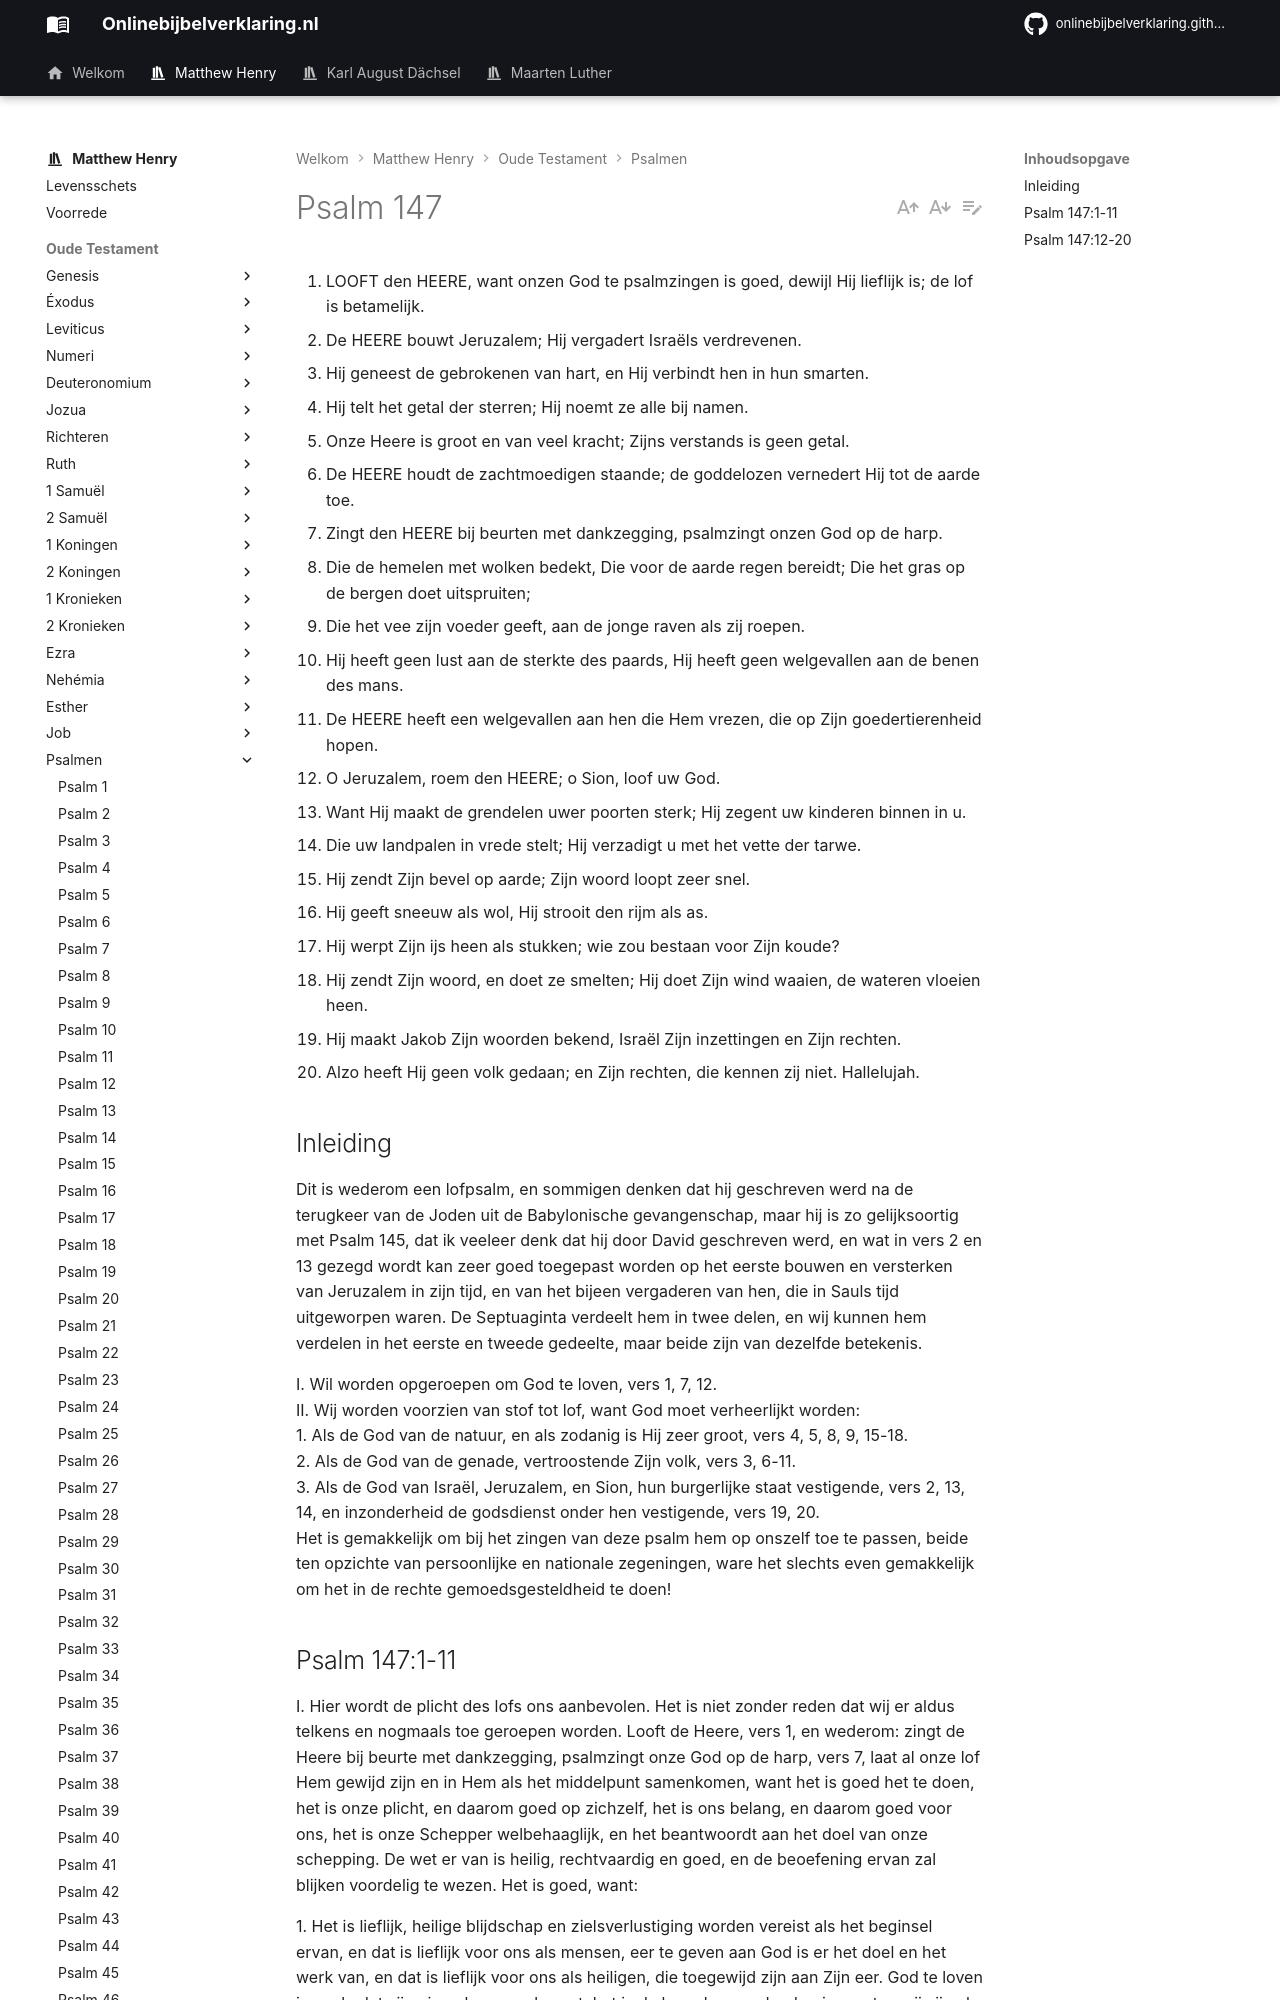

repository: onlinebijbelverklaring/dev-preview · page: matthewhenry/Psalmen/Psalm147/index.html · generator: mkdocs

1. LOOFT den HEERE, want onzen God te psalmzingen is goed, dewijl Hij lieflijk is; de lof is betamelijk.
2. De HEERE bouwt Jeruzalem; Hij vergadert Israëls verdrevenen.
3. Hij geneest de gebrokenen van hart, en Hij verbindt hen in hun smarten.
4. Hij telt het getal der sterren; Hij noemt ze alle bij namen.
5. Onze Heere is groot en van veel kracht; Zijns verstands is geen getal.
6. De HEERE houdt de zachtmoedigen staande; de goddelozen vernedert Hij tot de aarde toe.
7. Zingt den HEERE bij beurten met dankzegging, psalmzingt onzen God op de harp.
8. Die de hemelen met wolken bedekt, Die voor de aarde regen bereidt; Die het gras op de bergen doet uitspruiten;
9. Die het vee zijn voeder geeft, aan de jonge raven als zij roepen.
10. Hij heeft geen lust aan de sterkte des paards, Hij heeft geen welgevallen aan de benen des mans.
11. De HEERE heeft een welgevallen aan hen die Hem vrezen, die op Zijn goedertierenheid hopen.
12. O Jeruzalem, roem den HEERE; o Sion, loof uw God.
13. Want Hij maakt de grendelen uwer poorten sterk; Hij zegent uw kinderen binnen in u.
14. Die uw landpalen in vrede stelt; Hij verzadigt u met het vette der tarwe.
15. Hij zendt Zijn bevel op aarde; Zijn woord loopt zeer snel.
16. Hij geeft sneeuw als wol, Hij strooit den rijm als as.
17. Hij werpt Zijn ijs heen als stukken; wie zou bestaan voor Zijn koude?
18. Hij zendt Zijn woord, en doet ze smelten; Hij doet Zijn wind waaien, de wateren vloeien heen.
19. Hij maakt Jakob Zijn woorden bekend, Israël Zijn inzettingen en Zijn rechten.
20. Alzo heeft Hij geen volk gedaan; en Zijn rechten, die kennen zij niet. Hallelujah.

## Inleiding

Dit is wederom een lofpsalm, en sommigen denken dat hij geschreven werd na de terugkeer van de Joden uit de Babylonische gevangenschap, maar hij is zo gelijksoortig met Psalm 145, dat ik veeleer denk dat hij door David geschreven werd, en wat in vers 2 en 13 gezegd wordt kan zeer goed toegepast worden op het eerste bouwen en versterken van Jeruzalem in zijn tijd, en van het bijeen vergaderen van hen, die in Sauls tijd uitgeworpen waren. De Septuaginta verdeelt hem in twee delen, en wij kunnen hem verdelen in het eerste en tweede gedeelte, maar beide zijn van dezelfde betekenis.

I. Wil worden opgeroepen om God te loven, vers 1, 7, 12.  
II. Wij worden voorzien van stof tot lof, want God moet verheerlijkt worden:  
1\. Als de God van de natuur, en als zodanig is Hij zeer groot, vers 4, 5, 8, 9, 15-18.  
2\. Als de God van de genade, vertroostende Zijn volk, vers 3, 6-11.  
3\. Als de God van Israël, Jeruzalem, en Sion, hun burgerlijke staat vestigende, vers 2, 13, 14, en inzonderheid de godsdienst onder hen vestigende, vers 19, 20.  
Het is gemakkelijk om bij het zingen van deze psalm hem op onszelf toe te passen, beide ten opzichte van persoonlijke en nationale zegeningen, ware het slechts even gemakkelijk om het in de rechte gemoedsgesteldheid te doen!
